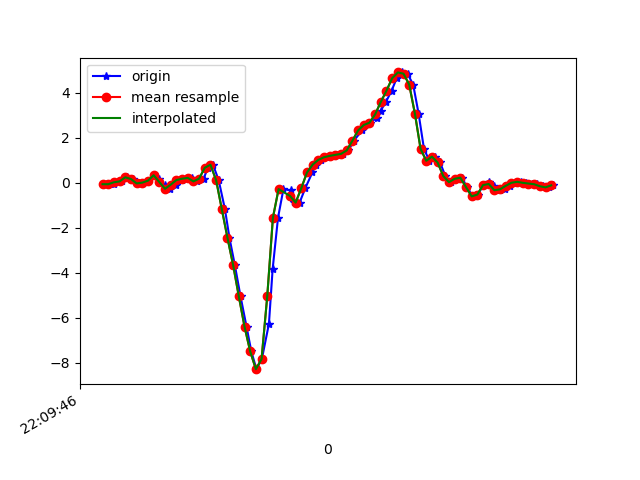

The data file committed next to this chart (first rows):
1617746986754, 442623446678879, -0.07016872, -0.18501431, -0.030446252
1617746986779, 442623465706495, -0.07139, 0.1449, -0.02434
1617746986795, 442623484734111, 0.01535, -0.1985, 0.01476
1617746986809, 442623503786543, 0.05445, 0.02146, -0.04755
1617746986826, 442623522814175, 0.2365, 0.2609, -0.02678
1617746986846, 442623541809167, 0.1595, -0.2937, 9.7E-5
1617746986868, 442623560858447, -0.03596, 0.1546, -0.04755
1617746986883, 442623579882927, -5.3010974E-4, 0.2084, 0.009871
1617746986901, 442623598907375, 0.08743, -0.1398, -0.01456
1617746986920, 442623617931855, 0.3281, 0.1901, -0.04266
1617746986940, 442623636981135, 0.1754, 0.14, -0.01579
1617746986959, 442623656003823, -0.1227, -0.2082, 0.00254
1617746986977, 442623675028143, -0.2742, -0.1765, -0.04144
1617746986999, 442623694052527, -0.09094, 0.1546, -0.05244
1617746987019, 442623713101679, 0.1131, -0.02008, -0.02922
1617746987034, 442623732126031, 0.173, -0.2412, -0.0952
1617746987054, 442623751139855, 0.2108, 0.3012, -0.1147
1617746987072, 442623770163663, 0.05445, -0.02985, -0.06588
1617746987096, 442623789187439, 0.1754, 0.03123, -0.1172
1617746987111, 442623808211247, 0.6604, 0.02146, -0.1538
1617746987129, 442623827259855, 0.7948, 0.05322, -0.1538
1617746987149, 442623846272271, 0.1082, 0.06666, -0.1086
1617746987171, 442623865295567, -1.179, -0.0494, 0.03431
1617746987187, 442623884318927, -2.46, -0.3304, 0.2884
1617746987206, 442623903366991, -3.675, -0.6065, 0.6965
1617746987226, 442623922390287, -5.063, -1.055, 1.004
1617746987247, 442623941413583, -6.401, -1.77, 1.213
1617746987264, 442623960402127, -7.508, -2.563, 1.366
1617746987282, 442623979448911, -8.296, -3.382, 1.364
1617746987301, 442623998470927, -7.848, -4.189, 0.9995
1617746987326, 442624017493007, -6.277, -4.793, 0.5926
1617746987339, 442624036514959, -3.85, -4.941, 0.4179
1617746987358, 442624055574159, -1.559, -4.73, 0.3874
1617746987377, 442624074596559, -0.2889, -4.372, 0.3349
1617746987402, 442624093619023, -0.3451, -3.975, 0.2762
1617746987415, 442624112666191, -0.8399, -3.568, 0.1907
1617746987434, 442624131688591, -0.8887, -3.03, 0.1296
1617746987454, 442624150717007, -0.2449, -2.377, 0.01109
1617746987479, 442624169739663, 0.4503, -1.759, -0.1221
1617746987492, 442624188762255, 0.8009, -1.128, -0.2675
1617746987511, 442624207809615, 1.012, -0.5552, -0.3347
1617746987529, 442624226832207, 1.128, -0.1056, -0.3188
1617746987554, 442624245854863, 1.189, 0.2744, -0.3237
1617746987567, 442624264904847, 1.235, 0.7117, -0.3835
1617746987586, 442624283927503, 1.279, 1.076, -0.5143
1617746987606, 442624302950223, 1.433, 1.338, -0.5081
1617746987625, 442624321972815, 1.865, 1.628, -0.4666
1617746987654, 442624341020303, 2.32, 2.092, -0.5155
1617746987664, 442624360038863, 2.563, 2.261, -0.6706
1617746987682, 442624379061391, 2.665, 2.24, -0.7879
1617746987707, 442624398083983, 2.884, 2.398, -0.8893
1617746987719, 442624417131407, 3.187, 2.822, -1.073
1617746987738, 442624436153999, 3.588, 2.851, -1.241
1617746987758, 442624455173519, 4.089, 2.516, -1.35
1617746987776, 442624474220815, 4.643, 2.411, -1.514
1617746987796, 442624493243407, 4.9, 2.586, -1.798
1617746987814, 442624512265999, 4.844, 2.624, -1.996
1617746987834, 442624531313295, 4.357, 2.429, -1.92
1617746987853, 442624550335759, 3.073, 1.931, -1.756
1617746987872, 442624569361295, 1.502, 1.358, -1.543
1617746987891, 442624588408719, 0.9707, 1.235, -1.311
... 23 more rows
